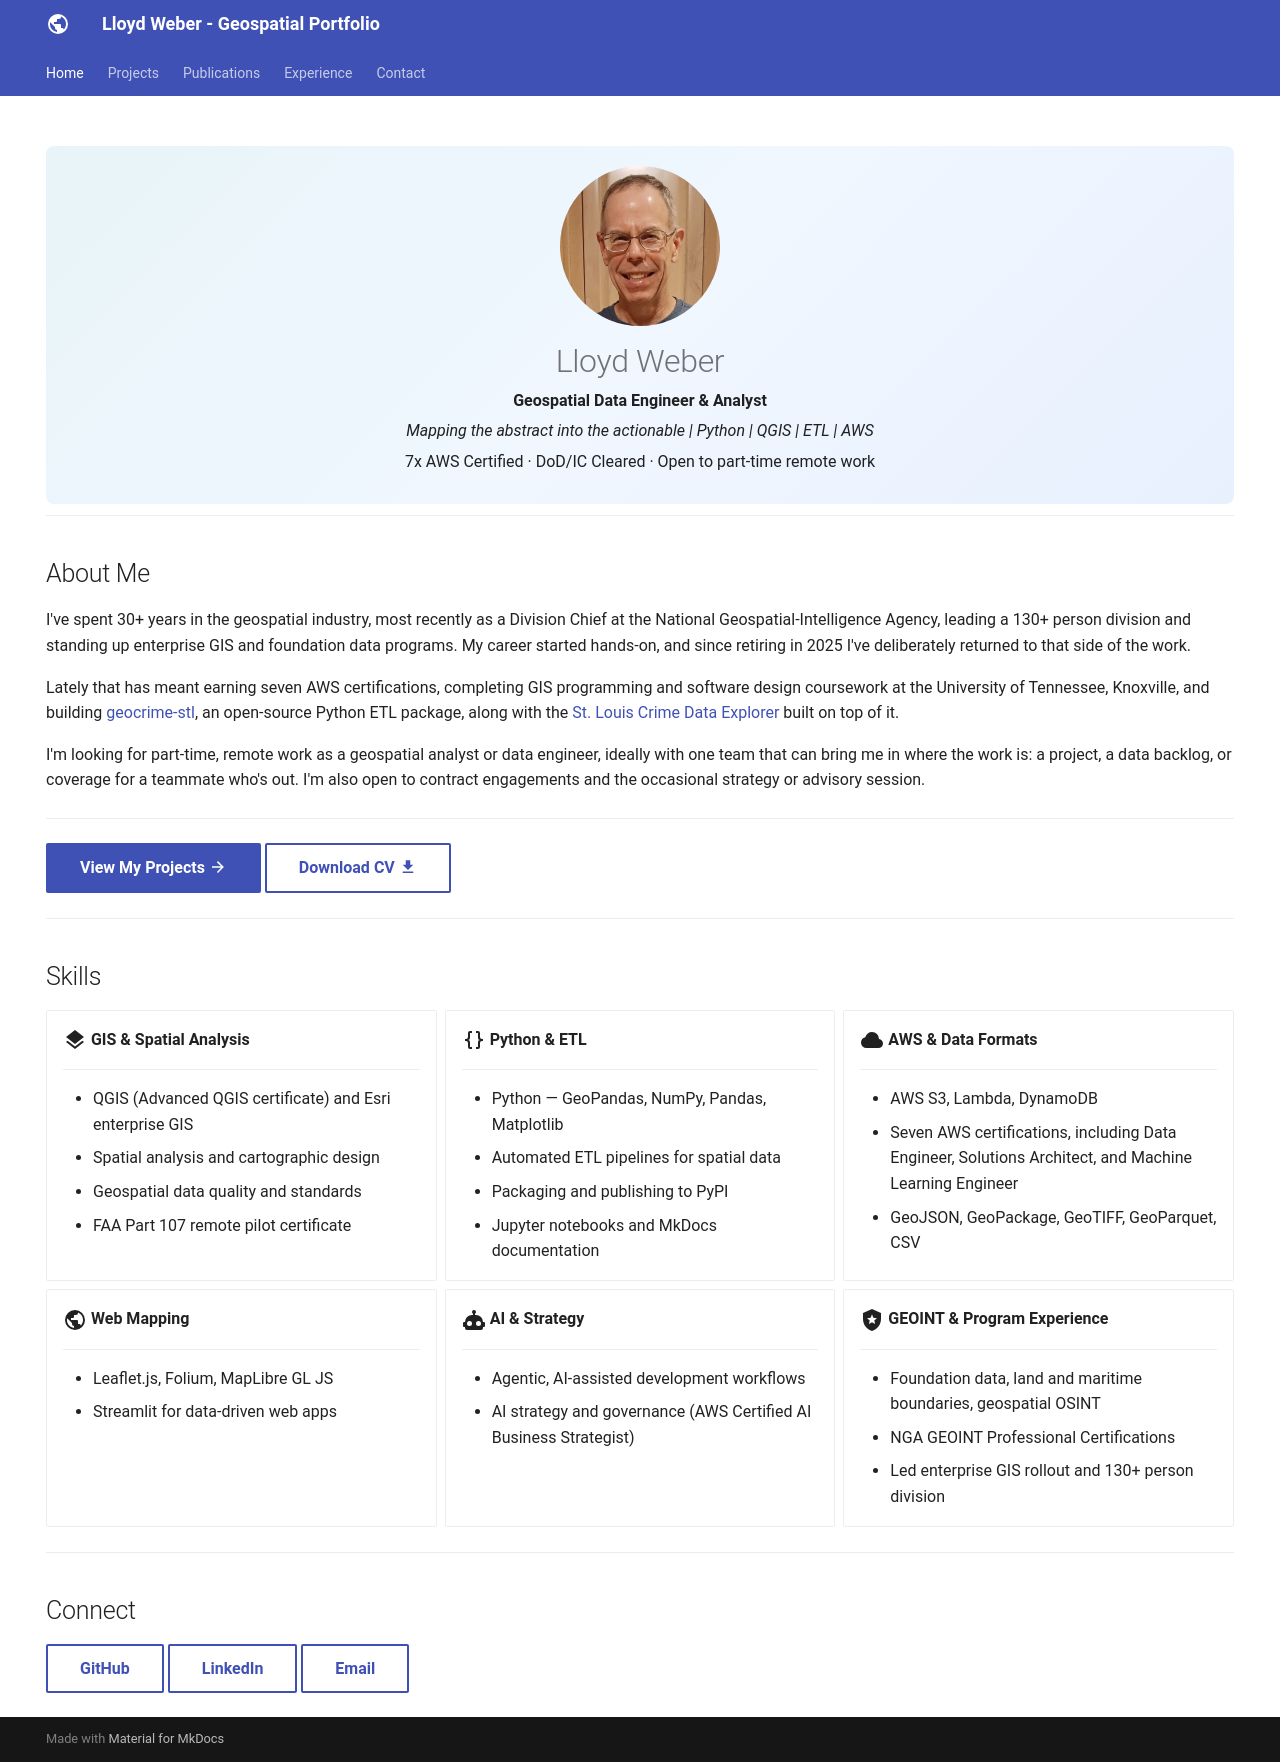

repository: lweber89/lweber89.github.io · page: index.html · generator: mkdocs

<div class="hero">
  <img src="assets/images/profile.jpg" alt="Photo of Lloyd Weber" class="profile-photo">
  <h1>Lloyd Weber</h1>
  <p><strong>Geospatial Data Engineer &amp; Analyst</strong></p>
  <p><em>Mapping the abstract into the actionable | Python | QGIS | ETL | AWS</em></p>
  <p>7x AWS Certified · DoD/IC Cleared · Open to part-time remote work</p>
</div>

---

## About Me

I've spent 30+ years in the geospatial industry, most recently as a Division Chief at the National Geospatial-Intelligence Agency, leading a 130+ person division and standing up enterprise GIS and foundation data programs. My career started hands-on, and since retiring in 2025 I've deliberately returned to that side of the work.

Lately that has meant earning seven AWS certifications, completing GIS programming and software design coursework at the University of Tennessee, Knoxville, and building [geocrime-stl](projects/geocrime-stl.md), an open-source Python ETL package, along with the [St. Louis Crime Data Explorer](projects/crime-data-explorer.md) built on top of it.

I'm looking for part-time, remote work as a geospatial analyst or data engineer, ideally with one team that can bring me in where the work is: a project, a data backlog, or coverage for a teammate who's out. I'm also open to contract engagements and the occasional strategy or advisory session.

---

[View My Projects :material-arrow-right:](projects/index.md){ .md-button .md-button--primary }
[Download CV :material-download:](assets/Lloyd-Weber-CV.pdf){ .md-button }


---

## Skills

<div class="grid cards" markdown>

-   :material-layers:{ .lg .middle } **GIS & Spatial Analysis**

    ---

    - QGIS (Advanced QGIS certificate) and Esri enterprise GIS
    - Spatial analysis and cartographic design
    - Geospatial data quality and standards
    - FAA Part 107 remote pilot certificate

-   :material-code-braces:{ .lg .middle } **Python & ETL**

    ---

    - Python — GeoPandas, NumPy, Pandas, Matplotlib
    - Automated ETL pipelines for spatial data
    - Packaging and publishing to PyPI
    - Jupyter notebooks and MkDocs documentation

-   :material-cloud:{ .lg .middle } **AWS & Data Formats**

    ---

    - AWS S3, Lambda, DynamoDB
    - Seven AWS certifications, including Data Engineer, Solutions Architect, and Machine Learning Engineer
    - GeoJSON, GeoPackage, GeoTIFF, GeoParquet, CSV

-   :material-earth:{ .lg .middle } **Web Mapping**

    ---

    - Leaflet.js, Folium, MapLibre GL JS
    - Streamlit for data-driven web apps

-   :material-robot:{ .lg .middle } **AI & Strategy**

    ---

    - Agentic, AI-assisted development workflows
    - AI strategy and governance (AWS Certified AI Business Strategist)

-   :material-shield-star:{ .lg .middle } **GEOINT & Program Experience**

    ---

    - Foundation data, land and maritime boundaries, geospatial OSINT
    - NGA GEOINT Professional Certifications
    - Led enterprise GIS rollout and 130+ person division

</div>


---

## Connect

[GitHub](https://github.com/lweber89){ .md-button }
[LinkedIn](https://linkedin.com/in/lweber89-stl){ .md-button }
[Email](mailto:lweber89@gmail.com){ .md-button }
